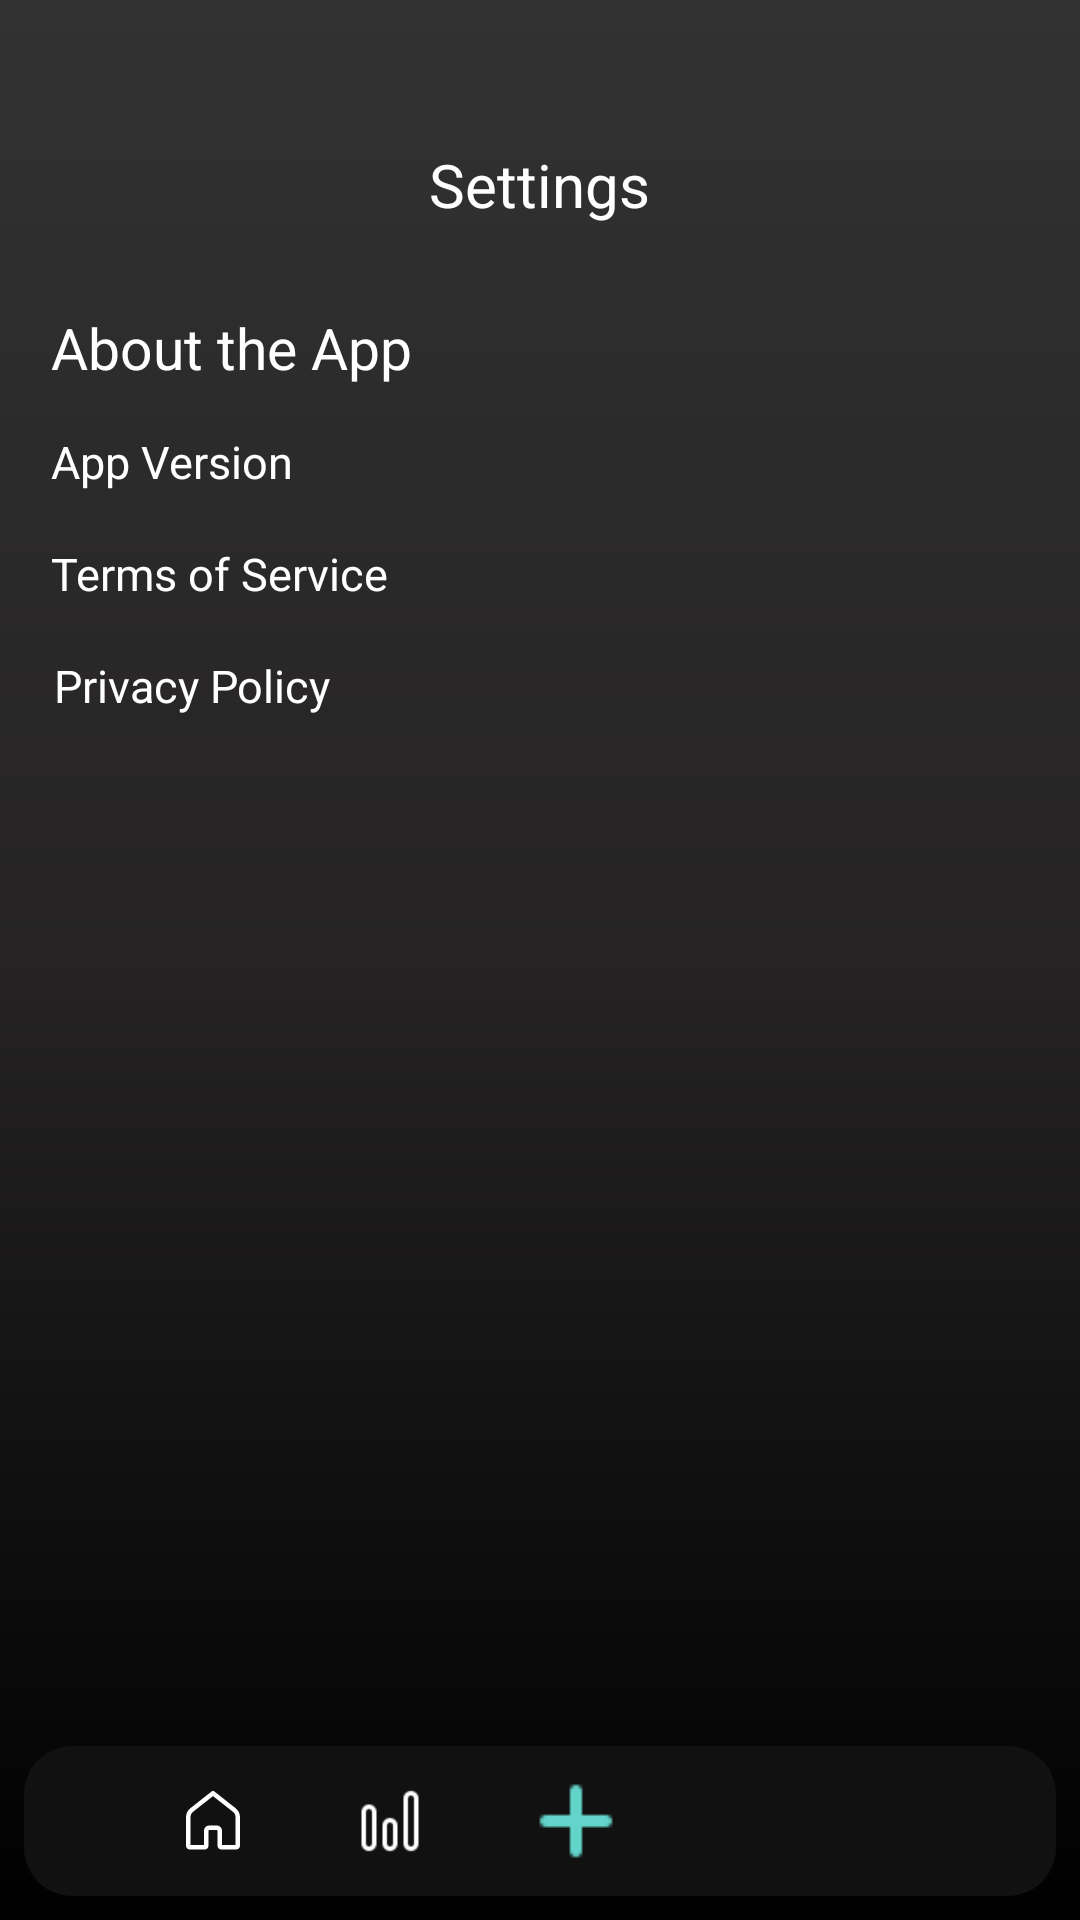

Here is an Android app screen rendered from its layout file. Give the layout XML and the strings, colors and styles it references.
<!-- AndroidManifest.xml: application theme Theme.Selftrol -->
<!-- res/layout/activity_settings.xml -->
<?xml version="1.0" encoding="utf-8"?>
<androidx.constraintlayout.widget.ConstraintLayout xmlns:android="http://schemas.android.com/apk/res/android"
    xmlns:app="http://schemas.android.com/apk/res-auto"
    xmlns:tools="http://schemas.android.com/tools"
    android:layout_width="match_parent"
    android:layout_height="match_parent"
    >
    <LinearLayout
        xmlns:android="http://schemas.android.com/apk/res/android"
        xmlns:app="http://schemas.android.com/apk/res-auto"
        android:background="@drawable/gradient_background"
        android:clipChildren="false"
        android:clipToPadding="false"
        android:orientation="vertical"
        android:layout_width="match_parent"
        android:layout_height="match_parent">
        <ScrollView
            android:fillViewport="true"
            android:id="@+id/r9f2jpi0eucd"
            android:layout_width="match_parent"
            android:layout_height="match_parent"
            android:layout_weight="1"
            android:background="@drawable/gradient_background"
            android:paddingTop="13dp"
            android:paddingBottom="-2dp"
            android:clipChildren="false"
            android:clipToPadding="false">

            <LinearLayout
                android:layout_width="match_parent"
                android:layout_height="100dp"
                android:clipChildren="false"
                android:clipToPadding="false"
                android:orientation="vertical">
                <LinearLayout
                    android:id="@+id/rn47c0tqzl"
                    android:layout_width="match_parent"
                    android:layout_height="wrap_content"
                    android:gravity="center_vertical"
                    android:paddingVertical="12dp"
                    android:paddingHorizontal="19dp"
                    android:layout_marginBottom="11dp"
                    android:orientation="horizontal">
                </LinearLayout>

                <TextView
                    android:id="@+id/r6zrg4m2u7s7"
                    android:textColor="#FFFFFF"
                    android:textSize="20sp"
                    android:layout_gravity="center"
                    android:layout_marginBottom="28dp"
                    android:layout_marginHorizontal="138dp"
                    android:layout_height="wrap_content"
                    android:layout_width="wrap_content"
                    android:text="Settings"
                    />




                <TextView
                    android:id="@+id/rzo18kfqdm2p"
                    android:textColor="#FFFFFF"
                    android:textSize="19sp"
                    android:layout_marginBottom="15dp"
                    android:layout_marginHorizontal="17dp"
                    android:layout_height="wrap_content"
                    android:layout_width="wrap_content"
                    android:text="About the App"
                    />
                <TextView
                    android:id="@+id/rckyouya72e5"
                    android:textColor="#FFFFFF"
                    android:textSize="15sp"
                    android:layout_marginBottom="17dp"
                    android:layout_marginHorizontal="17dp"
                    android:layout_height="wrap_content"
                    android:layout_width="wrap_content"
                    android:text="App Version"
                    />
                <TextView
                    android:id="@+id/r3tg9o5p4cq9"
                    android:textColor="#FFFFFF"
                    android:textSize="15sp"
                    android:layout_marginBottom="17dp"
                    android:layout_marginHorizontal="17dp"
                    android:layout_height="wrap_content"
                    android:layout_width="wrap_content"
                    android:text="Terms of Service"
                    />
                <TextView
                    android:id="@+id/rvsowx10d52"
                    android:textColor="#FFFFFF"
                    android:textSize="15sp"
                    android:layout_marginBottom="18dp"
                    android:layout_marginHorizontal="18dp"
                    android:layout_height="wrap_content"
                    android:layout_width="wrap_content"
                    android:text="Privacy Policy"
                    />


                <LinearLayout
                    android:id="@+id/rn47c0tq"
                    android:layout_width="match_parent"
                    android:layout_height="40dp"
                    android:gravity="center_vertical"
                    android:paddingVertical="12dp"
                    android:paddingHorizontal="19dp"
                    android:layout_marginBottom="11dp"
                    android:orientation="horizontal">
                </LinearLayout>
                <LinearLayout
                    android:id="@+id/r7ant05c5hvs"
                    android:layout_width="match_parent"
                    android:layout_height="wrap_content"
                    android:layout_marginBottom="9dp"
                    android:layout_marginHorizontal="4dp"
                    android:clipChildren="false"
                    android:clipToPadding="false"
                    android:orientation="vertical">
                </LinearLayout>
            </LinearLayout>
        </ScrollView>
    </LinearLayout>
    <RelativeLayout
        android:layout_width="match_parent"
        android:layout_height="match_parent">
        <include
            android:id="@+id/main_menu"
            layout="@layout/activity_main_menu"
            android:layout_width="380dp"
            android:layout_height="50dp"
            android:layout_marginBottom="8dp"
            android:layout_marginStart="8dp"
            android:layout_marginEnd="8dp"
            android:layout_alignParentBottom="true" />
    </RelativeLayout>
</androidx.constraintlayout.widget.ConstraintLayout>
<!-- res/layout/activity_main_menu.xml (included above) -->
<?xml version="1.0" encoding="utf-8"?>
    <LinearLayout xmlns:android="http://schemas.android.com/apk/res/android"
        xmlns:app="http://schemas.android.com/apk/res-auto"
        android:id="@+id/main_menu"
        android:layout_width="380dp"
        android:layout_height="50dp"
        android:layout_gravity="bottom"
        android:layout_marginStart="8dp"
        android:layout_marginEnd="8dp"
        android:layout_marginBottom="9dp"
        android:background="@drawable/button"
        android:gravity="center"
        android:orientation="horizontal">


        
        <LinearLayout
            android:layout_width="wrap_content"
            android:layout_height="wrap_content">

            <ImageButton
                android:id="@+id/Home"
                android:layout_width="24dp"
                android:layout_height="24dp"
                android:layout_gravity="center"
                android:clickable="true"
                android:focusable="true"
                android:background="@android:color/transparent"
                android:onClick="redirectToHome"
                android:scaleType="fitCenter"
                android:src="@drawable/home_icon" />



            <View
                android:layout_width="35dp"
                android:layout_height="4dp"
                android:layout_gravity="center">
            </View>
            
            <ImageButton
                android:id="@+id/screen_time"
                android:layout_width="24dp"
            android:layout_height="24dp"
            android:layout_gravity="center"
            android:background="@android:color/transparent"
            android:clickable="true"
            android:focusable="true"
            android:onClick="redirectToHome"
            android:scaleType="fitCenter"
            android:src="@drawable/dashboard" />




            <View
                android:layout_width="25dp"
                android:layout_height="4dp"
                android:layout_gravity="center">
            </View>
            
            <ImageButton
                android:id="@+id/lock_app_select_button"
                android:layout_width="50dp"
                android:layout_height="50dp"
                android:layout_gravity="center"
                android:clickable="true"
                android:background="@null"
                android:onClick="redirectToAddTask"
                android:focusable="true"
                android:paddingHorizontal="6dp"
                android:paddingVertical="5dp"
                android:src="@drawable/blue_plus" />


            <View
                android:layout_width="25dp"
                android:layout_height="4dp"
                android:layout_gravity="center">
            </View>
            <ImageButton
                android:id="@+id/setting"
                android:layout_width="24dp"
                android:layout_height="24dp"
                android:layout_gravity="center"
                android:clickable="true"
                android:onClick="redirectToSettings"
                android:focusable="true"
                android:src="@drawable/settings"
                android:scaleType="fitCenter"
                android:background="@null" />



            <View
                android:layout_width="35dp"
                android:layout_height="4dp"
                android:layout_gravity="center">
            </View>


        </LinearLayout>

    </LinearLayout>
<!-- resources referenced by this layout -->
<resources>
  <!-- drawable blue_plus: png bitmap (drawable, 231 bytes) -->
  <!-- drawable button (drawable) -->
  <layer-list  xmlns:android="http://schemas.android.com/apk/res/android">
      <item>
          <shape android:shape="rectangle">
              <solid android:color="#111111"/>
              <corners android:radius="16dp" />
          </shape>
      </item>
  </layer-list>
  <!-- drawable dashboard: png bitmap (drawable, 441 bytes) -->
  <!-- drawable gradient_background (drawable) -->
  <shape xmlns:android="http://schemas.android.com/apk/res/android"
      android:shape="rectangle">
  
      
      <gradient
          android:startColor="#323232"
          android:centerColor="#252323"
          android:endColor="#000000"
          android:angle="-90"/>
  
  </shape>
  
      
  <!-- drawable home_icon (drawable) -->
  <vector xmlns:android="http://schemas.android.com/apk/res/android"
      android:width="17dp"
      android:height="17dp"
      android:viewportWidth="48"
      android:viewportHeight="48">
    <path
        android:pathData="M23.951,4A1.5,1.5 0,0 0,23.072 4.322L8.859,15.52C7.055,16.941 6,19.114 6,21.41L6,40.5C6,41.864 7.136,43 8.5,43L18.5,43C19.864,43 21,41.864 21,40.5L21,30.5C21,30.205 21.205,30 21.5,30L26.5,30C26.795,30 27,30.205 27,30.5L27,40.5C27,41.864 28.136,43 29.5,43L39.5,43C40.864,43 42,41.864 42,40.5L42,21.41C42,19.114 40.945,16.941 39.141,15.52L24.928,4.322A1.5,1.5 0,0 0,23.951 4zM24,7.41L37.285,17.877C38.369,18.731 39,20.031 39,21.41L39,40L30,40L30,30.5C30,28.585 28.415,27 26.5,27L21.5,27C19.585,27 18,28.585 18,30.5L18,40L9,40L9,21.41C9,20.031 9.631,18.731 10.715,17.877L24,7.41z"
        android:fillColor="#FFFFFF"/>
  </vector>
  <style name="Theme.Selftrol" parent="Base.Theme.Selftrol" />
  <style name="Base.Theme.Selftrol" parent="Theme.Material3.DayNight.NoActionBar">
          
          
      </style>
</resources>
